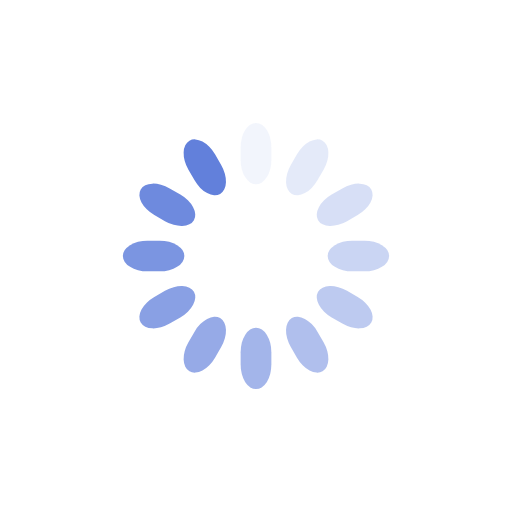
t = 0.00 s
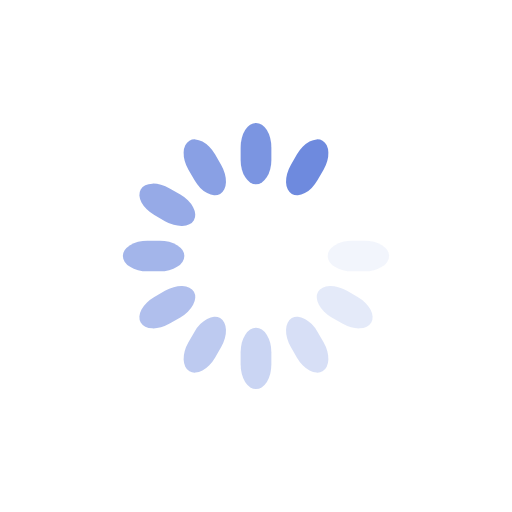
t = 0.33 s
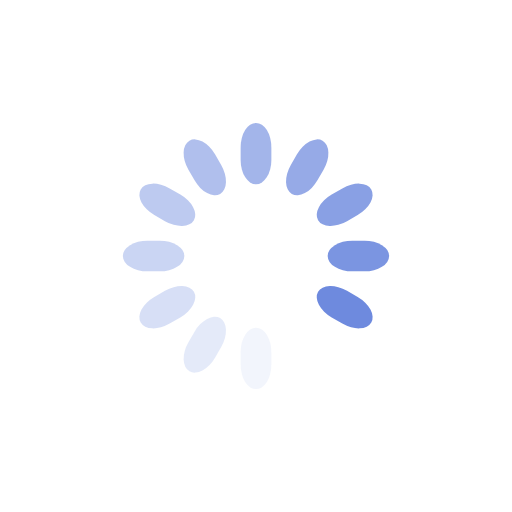
t = 0.65 s
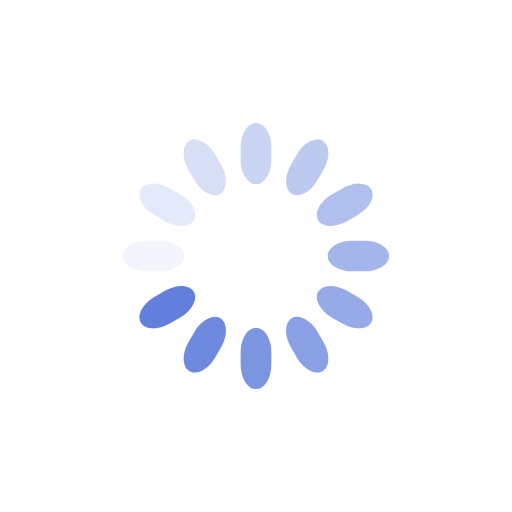
t = 0.98 s

The animated SVG that drew these frames (rendered in a browser with its animation timeline set to each time). Animation: 12 SMIL elements (animate=12); one cycle of 1.30 s, repeats indefinitely.

<svg class="lds-spinner" width="100%" height="100%" xmlns="http://www.w3.org/2000/svg" xmlns:xlink="http://www.w3.org/1999/xlink" viewBox="0 0 100 100" preserveAspectRatio="xMidYMid"><g transform="rotate(0 50 50)">
  <rect x="47" y="24" rx="9.4" ry="4.8" width="6" height="12" fill="#6280db">
    <animate attributeName="opacity" values="1;0" times="0;1" dur="1.3s" begin="-1.1916666666666667s" repeatCount="indefinite"></animate>
  </rect>
</g><g transform="rotate(30 50 50)">
  <rect x="47" y="24" rx="9.4" ry="4.8" width="6" height="12" fill="#6280db">
    <animate attributeName="opacity" values="1;0" times="0;1" dur="1.3s" begin="-1.0833333333333333s" repeatCount="indefinite"></animate>
  </rect>
</g><g transform="rotate(60 50 50)">
  <rect x="47" y="24" rx="9.4" ry="4.8" width="6" height="12" fill="#6280db">
    <animate attributeName="opacity" values="1;0" times="0;1" dur="1.3s" begin="-0.9750000000000001s" repeatCount="indefinite"></animate>
  </rect>
</g><g transform="rotate(90 50 50)">
  <rect x="47" y="24" rx="9.4" ry="4.8" width="6" height="12" fill="#6280db">
    <animate attributeName="opacity" values="1;0" times="0;1" dur="1.3s" begin="-0.8666666666666667s" repeatCount="indefinite"></animate>
  </rect>
</g><g transform="rotate(120 50 50)">
  <rect x="47" y="24" rx="9.4" ry="4.8" width="6" height="12" fill="#6280db">
    <animate attributeName="opacity" values="1;0" times="0;1" dur="1.3s" begin="-0.7583333333333333s" repeatCount="indefinite"></animate>
  </rect>
</g><g transform="rotate(150 50 50)">
  <rect x="47" y="24" rx="9.4" ry="4.8" width="6" height="12" fill="#6280db">
    <animate attributeName="opacity" values="1;0" times="0;1" dur="1.3s" begin="-0.65s" repeatCount="indefinite"></animate>
  </rect>
</g><g transform="rotate(180 50 50)">
  <rect x="47" y="24" rx="9.4" ry="4.8" width="6" height="12" fill="#6280db">
    <animate attributeName="opacity" values="1;0" times="0;1" dur="1.3s" begin="-0.5416666666666666s" repeatCount="indefinite"></animate>
  </rect>
</g><g transform="rotate(210 50 50)">
  <rect x="47" y="24" rx="9.4" ry="4.8" width="6" height="12" fill="#6280db">
    <animate attributeName="opacity" values="1;0" times="0;1" dur="1.3s" begin="-0.43333333333333335s" repeatCount="indefinite"></animate>
  </rect>
</g><g transform="rotate(240 50 50)">
  <rect x="47" y="24" rx="9.4" ry="4.8" width="6" height="12" fill="#6280db">
    <animate attributeName="opacity" values="1;0" times="0;1" dur="1.3s" begin="-0.325s" repeatCount="indefinite"></animate>
  </rect>
</g><g transform="rotate(270 50 50)">
  <rect x="47" y="24" rx="9.4" ry="4.8" width="6" height="12" fill="#6280db">
    <animate attributeName="opacity" values="1;0" times="0;1" dur="1.3s" begin="-0.21666666666666667s" repeatCount="indefinite"></animate>
  </rect>
</g><g transform="rotate(300 50 50)">
  <rect x="47" y="24" rx="9.4" ry="4.8" width="6" height="12" fill="#6280db">
    <animate attributeName="opacity" values="1;0" times="0;1" dur="1.3s" begin="-0.10833333333333334s" repeatCount="indefinite"></animate>
  </rect>
</g><g transform="rotate(330 50 50)">
  <rect x="47" y="24" rx="9.4" ry="4.8" width="6" height="12" fill="#6280db">
    <animate attributeName="opacity" values="1;0" times="0;1" dur="1.3s" begin="0s" repeatCount="indefinite"></animate>
  </rect>
</g></svg>
